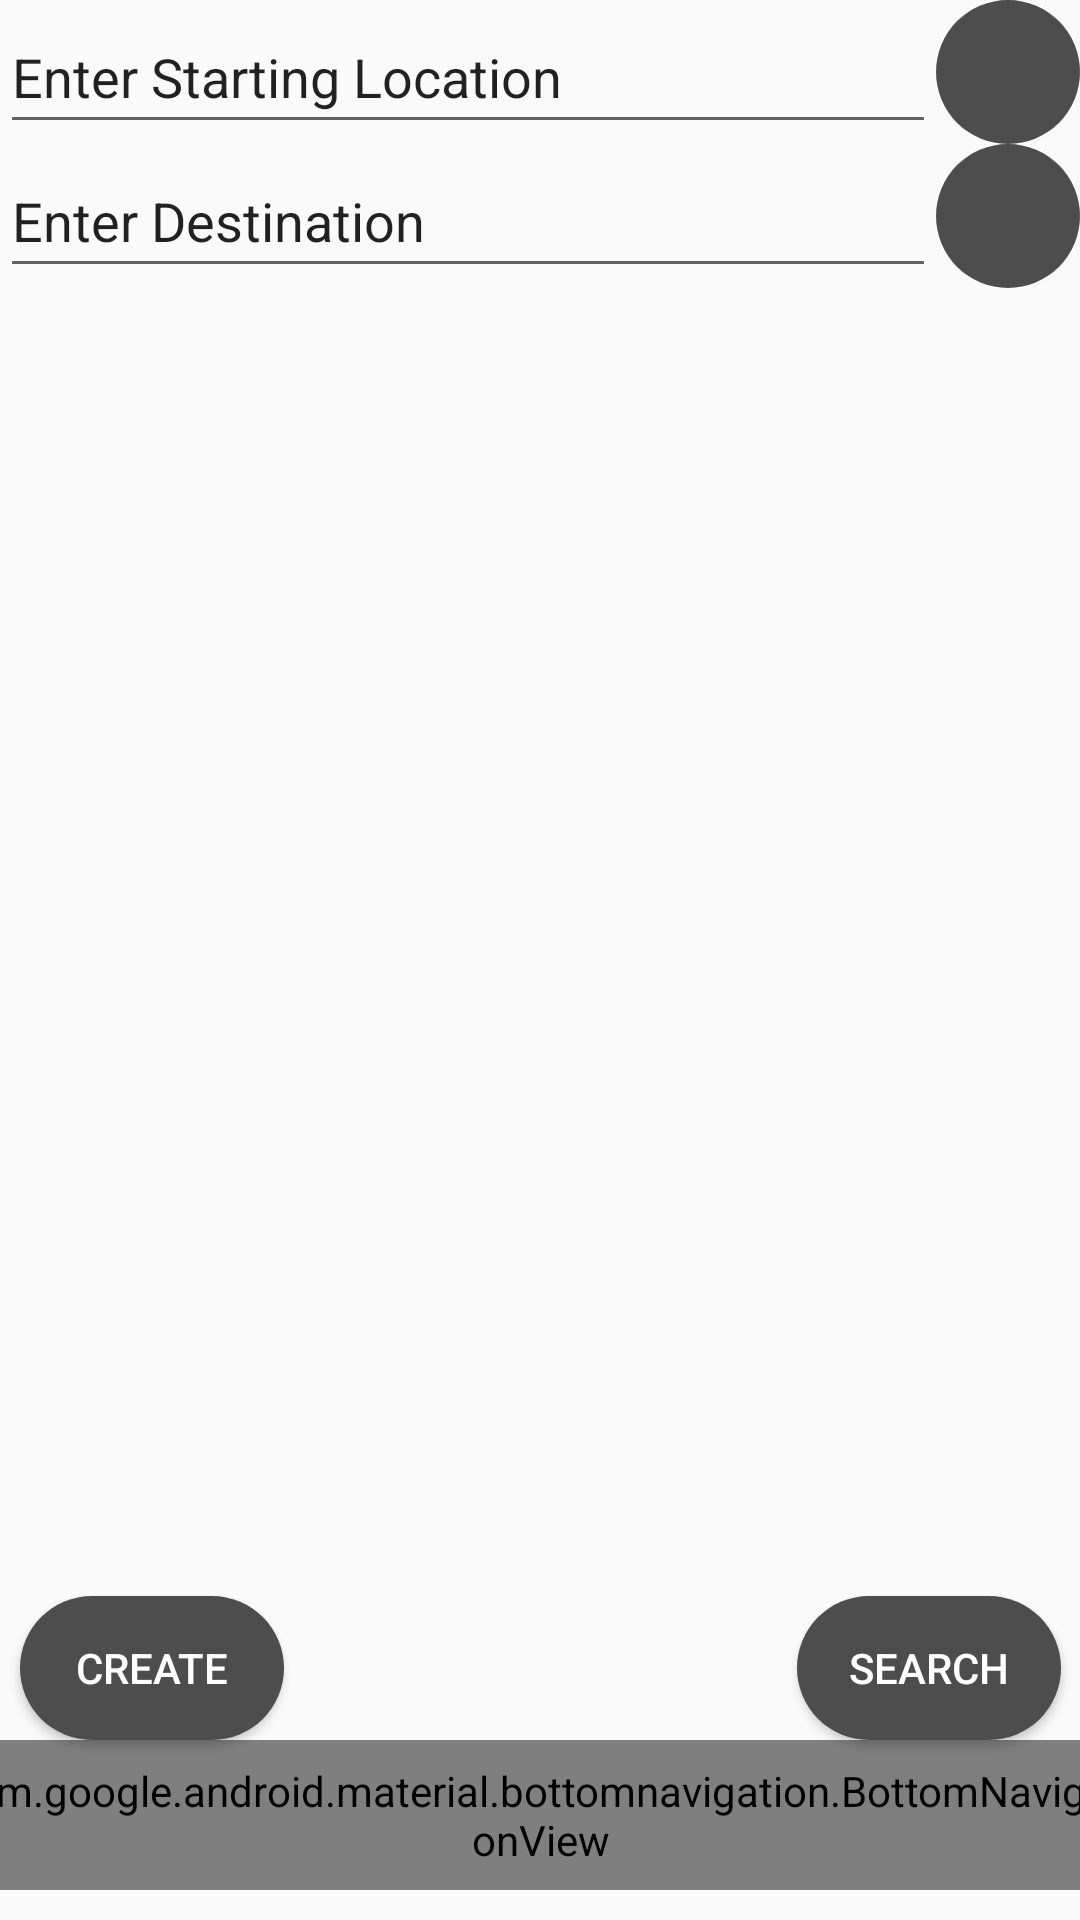

Produce the Android XML layout that renders to this screen, including the resource entries it uses.
<!-- AndroidManifest.xml: application theme Theme.RideSharingAppnight -->
<!-- res/layout/activity_maps.xml -->
<?xml version="1.0" encoding="utf-8"?>
<androidx.constraintlayout.widget.ConstraintLayout xmlns:android="http://schemas.android.com/apk/res/android"
    xmlns:app="http://schemas.android.com/apk/res-auto"
    xmlns:map="http://schemas.android.com/apk/res-auto"
    xmlns:tools="http://schemas.android.com/tools"
    android:layout_width="match_parent"
    android:layout_height="match_parent"
    tools:context=".MapsActivity">

    <ImageView
        android:id="@+id/imageViewsearch4"
        android:layout_width="48dp"
        android:layout_height="48dp"
        android:background="@drawable/drawable_background"
        android:src="@drawable/baseline_search_24"
        app:layout_constraintHorizontal_bias="1.0"
        app:layout_constraintVertical_bias="1.0"
        map:layout_constraintBottom_toBottomOf="@+id/inputlocation"
        map:layout_constraintEnd_toEndOf="parent"
        map:layout_constraintStart_toEndOf="@+id/inputlocation"
        map:layout_constraintTop_toTopOf="parent" />

    <ImageView
        android:id="@+id/imageViewsearch"
        android:layout_width="48dp"
        android:layout_height="48dp"
        android:layout_marginTop="48dp"
        android:background="@drawable/drawable_background"
        android:src="@drawable/baseline_search_24"
        map:layout_constraintBottom_toBottomOf="@+id/destinationlocation"
        map:layout_constraintEnd_toEndOf="parent"
        map:layout_constraintStart_toEndOf="@+id/destinationlocation"
        map:layout_constraintTop_toTopOf="parent" />

    <EditText
        android:id="@+id/inputlocation"
        style="@style/Widget.AppCompat.EditText"
        android:layout_width="0dp"
        android:layout_height="48dp"
        android:layout_marginBottom="48dp"
        android:inputType="text"
        android:rotation="0"
        android:rotationX="0"
        android:rotationY="0"
        android:text="Enter Starting Location"
        android:textAppearance="@style/TextAppearance.AppCompat.Medium"
        android:visibility="visible"
        app:layout_constraintBottom_toTopOf="@+id/container"
        app:layout_constraintEnd_toStartOf="@+id/imageViewsearch4"
        app:layout_constraintStart_toStartOf="parent"
        app:layout_constraintTop_toTopOf="parent"
        app:layout_constraintVertical_bias="0.0" />

    <EditText
        android:id="@+id/destinationlocation"
        style="@style/Widget.AppCompat.EditText"
        android:layout_width="0dp"
        android:layout_height="48dp"
        android:inputType="text"
        android:rotation="0"
        android:rotationX="0"
        android:rotationY="0"
        android:text="Enter Destination"
        android:textAppearance="@style/TextAppearance.AppCompat.Medium"
        android:visibility="visible"
        app:layout_constraintBottom_toTopOf="@+id/container"
        app:layout_constraintEnd_toStartOf="@+id/imageViewsearch"
        app:layout_constraintStart_toStartOf="parent"
        app:layout_constraintTop_toBottomOf="@id/inputlocation" />

<com.google.android.material.bottomnavigation.BottomNavigationView
    android:id="@+id/BottomNavigation"
        android:layout_width="400dp"
        android:layout_height="50dp"
        android:layout_marginStart="59dp"
        android:layout_marginEnd="59dp"
        android:layout_marginBottom="10dp"
        android:background="#CE5959"
        app:elevation="20dp"
        app:itemIconTint="@drawable/item_selector"
        app:labelVisibilityMode="unlabeled"
        app:layout_constraintBottom_toBottomOf="parent"
        app:layout_constraintEnd_toEndOf="parent"
        app:layout_constraintStart_toStartOf="parent"
        app:menu="@menu/bottom_menu"></com.google.android.material.bottomnavigation.BottomNavigationView>

    <FrameLayout
        android:id="@+id/container"
        android:layout_width="0dp"
        android:layout_height="0dp"
        app:layout_constraintBottom_toTopOf="@+id/create"
        app:layout_constraintEnd_toEndOf="parent"
        app:layout_constraintHorizontal_bias="1.0"
        app:layout_constraintStart_toStartOf="parent"
        app:layout_constraintTop_toBottomOf="@+id/imageViewsearch"
        app:layout_constraintVertical_bias="1.0" />

    <Button
        android:id="@+id/create"
        android:layout_width="wrap_content"
        android:layout_height="wrap_content"
        android:layout_marginStart="56dp"
        android:layout_marginEnd="57dp"
        android:background="@drawable/drawable_background"
        android:text="Create"
        android:textColor="@color/white"
        app:layout_constraintBottom_toTopOf="@+id/BottomNavigation"
        app:layout_constraintEnd_toStartOf="@+id/searchride"
        app:layout_constraintStart_toStartOf="parent"/>

    <Button
        android:id="@+id/searchride"
        android:layout_width="wrap_content"
        android:layout_height="wrap_content"
        android:layout_marginStart="114dp"
        android:layout_marginEnd="56dp"
        android:text="Search"
        android:background="@drawable/drawable_background"
        android:textColor="@color/white"
        app:layout_constraintBottom_toTopOf="@+id/BottomNavigation"
        app:layout_constraintEnd_toEndOf="parent"
        app:layout_constraintStart_toEndOf="@+id/create"
        app:layout_constraintTop_toBottomOf="@+id/container" />

</androidx.constraintlayout.widget.ConstraintLayout>
<!-- resources referenced by this layout -->
<resources>
  <color name="white">#FFFFFFFF</color>
  <!-- drawable drawable_background (drawable) -->
  <?xml version="1.0" encoding="utf-8"?>
  <shape xmlns:android="http://schemas.android.com/apk/res/android"
      android:shape="rectangle">
      <solid
          android:color="#4D4D4D">
      </solid>
      <corners
          android:radius="50dp">
      </corners>
  </shape>
  <!-- drawable item_selector (drawable) -->
  <?xml version="1.0" encoding="utf-8"?>
  <selector xmlns:android="http://schemas.android.com/apk/res/android">
  <item
      android:state_selected="true"
      android:color="@color/white"></item>
      <item
          android:state_selected="false"
          android:color="#E1000000"></item>
  </selector>
  <style name="Theme.RideSharingAppnight" parent="android:Theme.Material.Light.NoActionBar" />
</resources>
